Run: headless pygame with SDL's dummy video driver; simulated clock (each Clock.tick advances the game by its frame time, no real sleeping); random seed 0; keys injected as events and as key.get_pressed() state; no mouse input.
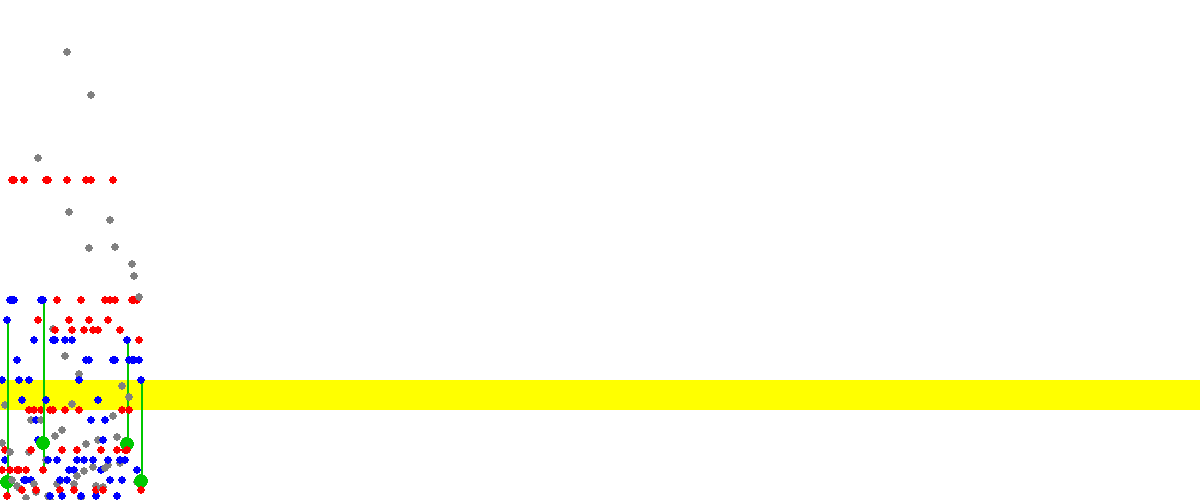
Frame 1 of 4 · flips 1–60 · no input
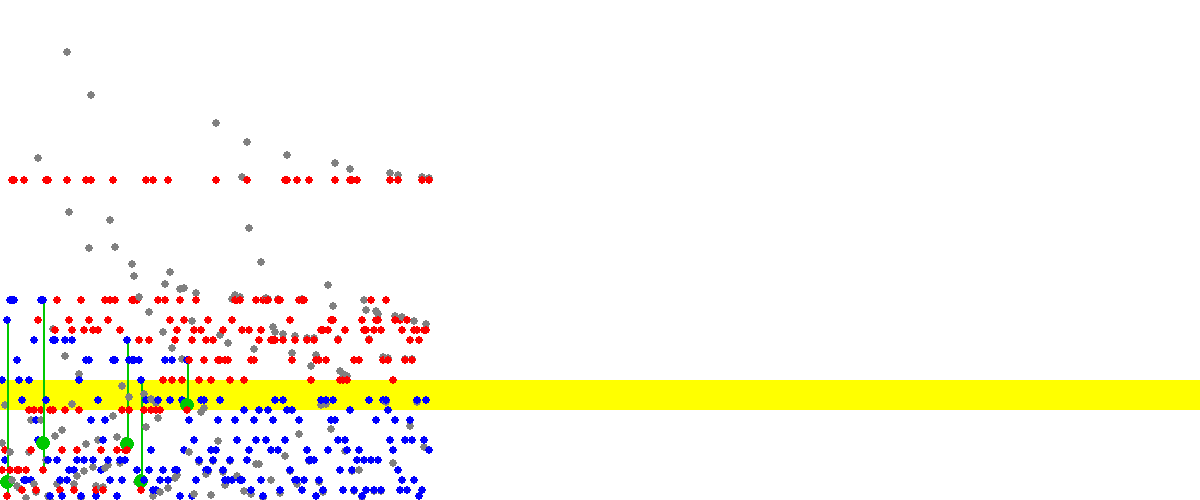
Frame 2 of 4 · flips 61–180 · tapped SPACE, RETURN · held RIGHT (→), D
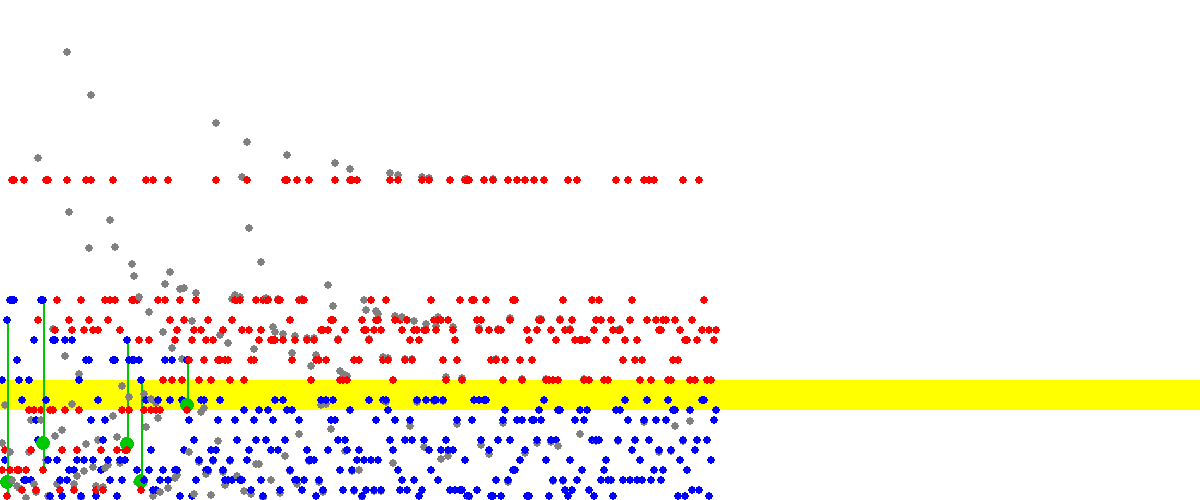
Frame 3 of 4 · flips 181–300 · held DOWN (↓), S
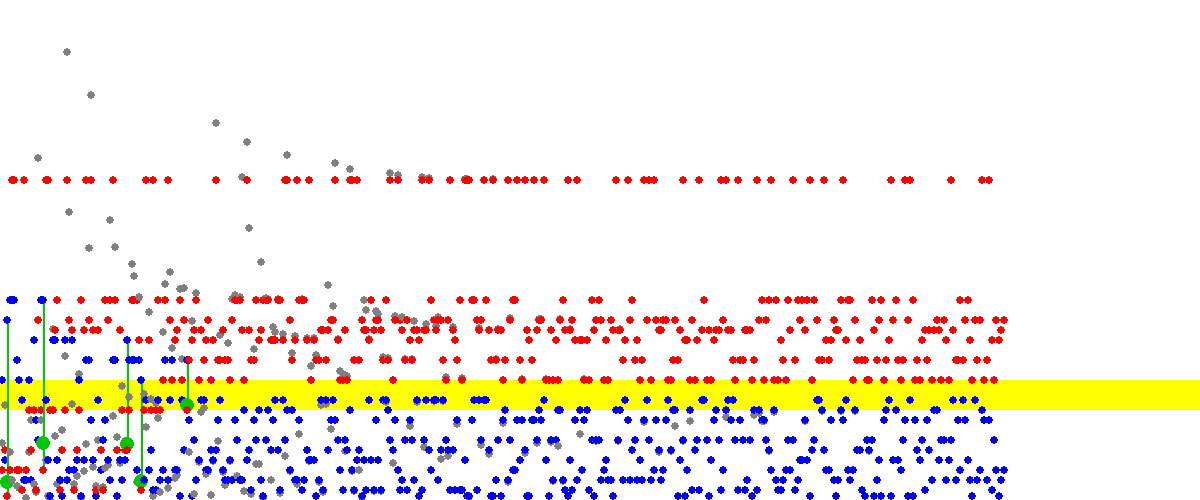
Frame 4 of 4 · flips 301–420 · held LEFT (←), A, UP (↑), W

The pygame program that drew these frames:

import pygame
import random

random.seed(1235)

class Agent:
    def interactWith(self, other):
        if self.apple == 0 and other.apple == 1: 
            # maybe buy from other
            bid = self.price*(1-self.factor)
            trade(bid, self, other, bid >= other.price*(1+other.factor))
            if bid < other.price*(1+self.factor):
                self.factor /= 1.5
            else:
               self.factor = 0.9
        elif self.apple == 1 and other.apple == 0: 
            # maybe sell to other
            ask = self.price*(1+self.factor)
            trade(ask, other, self, ask <= other.price*(1-other.factor))
            if ask >= other.price*(1-self.factor):
                self.factor /= 1.5
            else:
               self.factor = 0.9 

    def __init__(self, initialApples, reservationPrice):
        self.apple = initialApples
        self.price = reservationPrice
        self.factor = 0.9

def trade(price, buyer, seller, success):
    global iter
    iter += 1
    if success:
        line(green, buyer.price, seller.price)
        dot(green, price, 7)
        buyer.apple += 1
        seller.apple -= 1
        print("price: ", round(price, 3), 
              " seller: ", seller.price, 
              " buyer: ", buyer.price)
    else:
        dot(gray, price)
    dot(blue, buyer.price)
    dot(red, seller.price)
    pygame.display.flip()

def dot(color, price, r=4):
    pygame.draw.circle(screen, color, (getX(),getY(price)), r)

def line(color, p0, p1):
    x = getX()
    pygame.draw.line(screen, color, (x,getY(p0)), (x,getY(p1)), 2)

def getX():
    return round(iter*W/(nIter+1.))

def getY(price):
    # note (0,0) is TOP left of window
    return round(H - H*price/(maxPrice+1.))

W = 1200; H = 500; nIter = 500; maxPrice = 24

# initialize graphics window:

pygame.init()
screen = pygame.display.set_mode([W, H])
pygame.display.set_caption("Supply and Demand")
white = [255, 255, 255]; gray = [128, 128, 128]
red = [255, 0, 0]; blue = [0, 0, 255]
green = [0, 200, 0]; yellow = [255, 255, 0]
screen.fill(white)
pygame.draw.rect(screen, yellow, (0,getY(6),W,getY(4.5)-getY(6)))
pygame.display.flip()

# initialize agents:

seq = [] # one-dimensional list of Agents

for p in [10, 9, 8, 7, 6, 5, 4, 3, 2, 1]:
    seq.append(Agent(0, p)) # buyers
for p in [0.2, 0.5, 1.5, 2.5, 4.5, 8.5, 16]:
    seq.append(Agent(1, p)) # sellers

# main loop:

iter = 0
done = False
clock = pygame.time.Clock()
N = len(seq)
while done==False:
    if iter <= nIter:
        a = seq[random.randint(0,N-1)]
        b = seq[random.randint(0,N-1)]
        a.interactWith(b)
    clock.tick(60)
    for event in pygame.event.get():
        if event.type == pygame.QUIT:
            done = True
pygame.quit()
